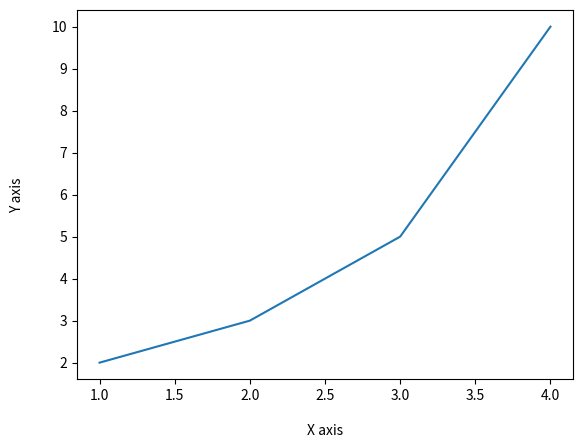

Generate this figure with matplotlib:
import matplotlib.pyplot as plt

plt.plot([1, 2, 3, 4], [2, 3, 5, 10])
plt.xlabel('X axis', labelpad=15)
plt.ylabel('Y axis', labelpad=20)
plt.show()